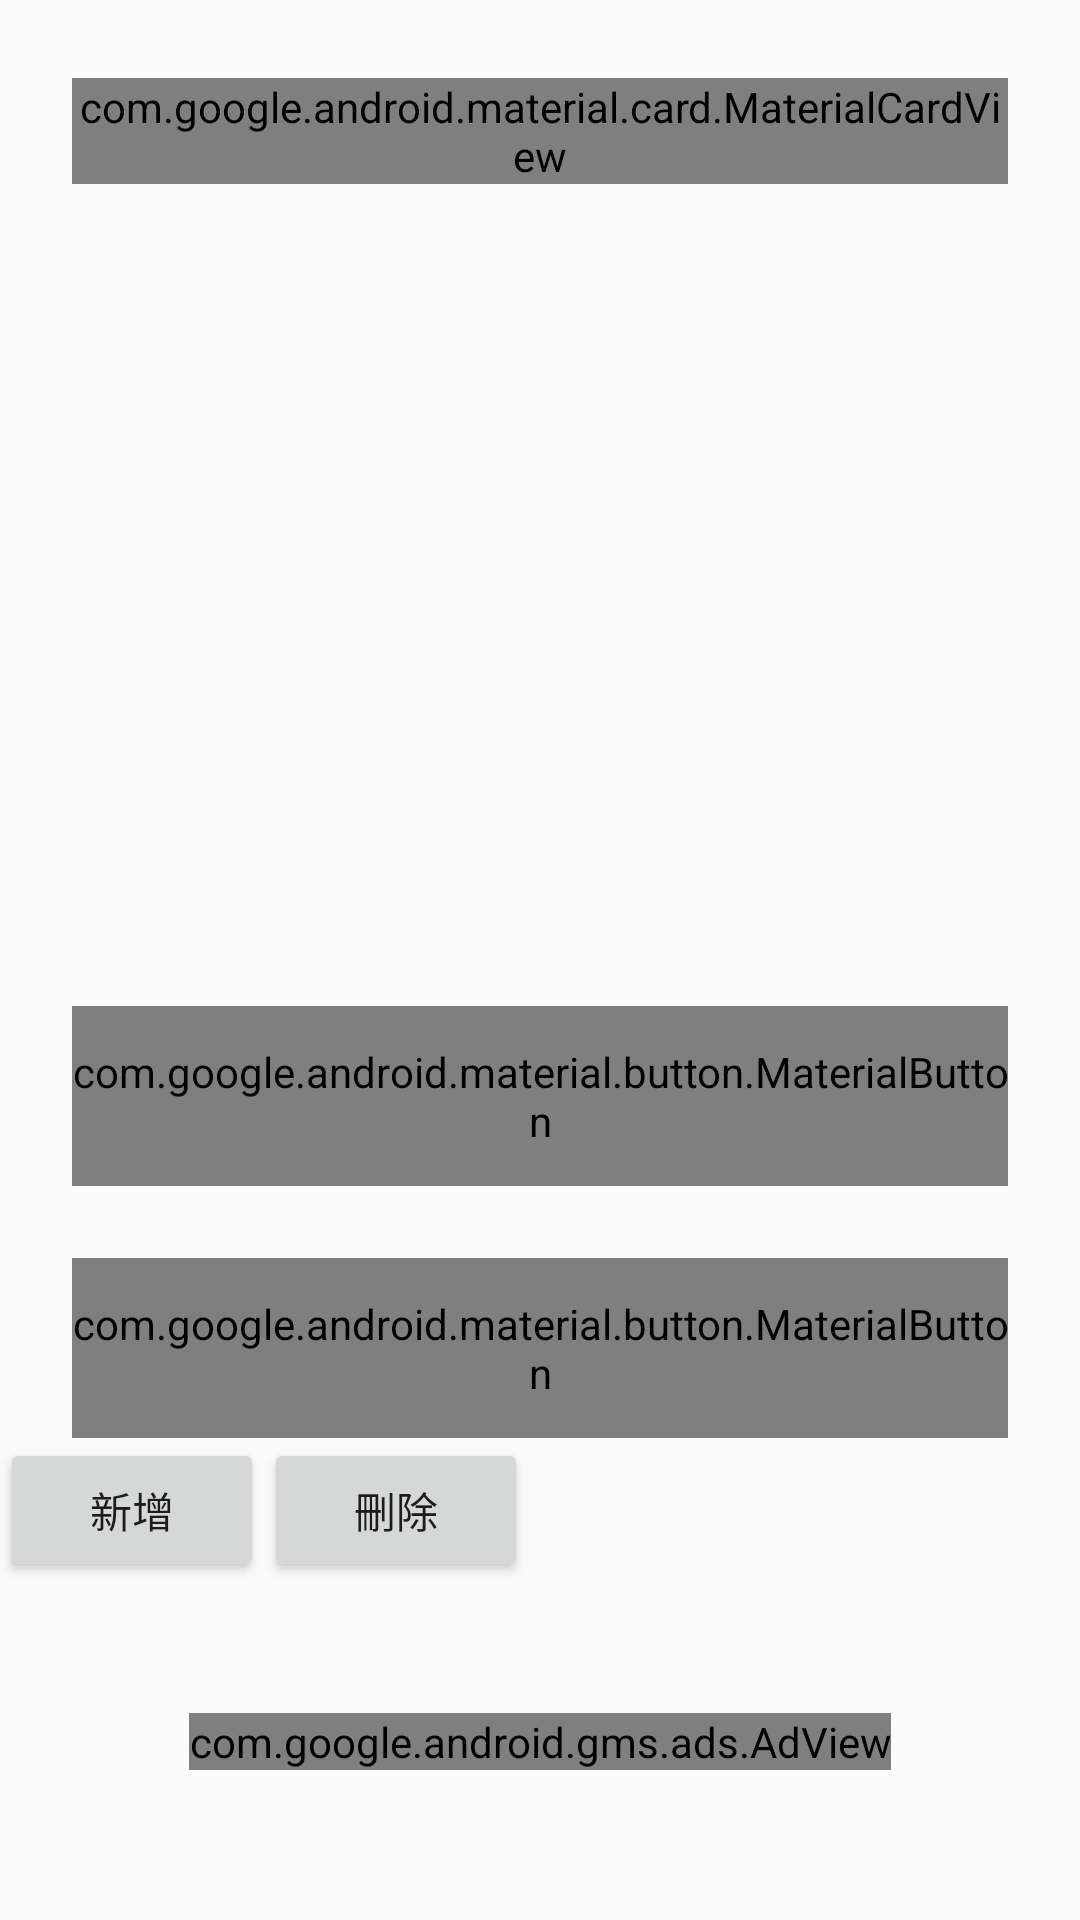

Here is an Android app screen rendered from its layout file. Give the layout XML and the strings, colors and styles it references.
<!-- AndroidManifest.xml: application theme Theme.QuizHero -->
<!-- res/layout/main_activity.xml -->
<?xml version="1.0" encoding="utf-8"?>
<LinearLayout xmlns:android="http://schemas.android.com/apk/res/android"
    android:layout_width="match_parent"
    android:layout_height="match_parent"
    xmlns:app="http://schemas.android.com/apk/res-auto"
    xmlns:ads="http://schemas.android.com/apk/res-auto"
    android:orientation="vertical"
    android:paddingTop="26dp">

    <LinearLayout
        android:layout_width="match_parent"
        android:layout_height="wrap_content"
        android:gravity="center"
        android:orientation="vertical">

        <com.google.android.material.card.MaterialCardView
            android:layout_width="match_parent"
            android:layout_height="wrap_content"
            android:layout_marginStart="24dp"
            android:layout_marginEnd="24dp"
            android:layout_gravity="center_horizontal"
            app:cardElevation="6dp"
            app:cardCornerRadius="8dp"
            app:strokeColor="#CCCCCC"
            app:strokeWidth="1dp"
            app:cardBackgroundColor="@color/white">

            <com.google.android.material.textview.MaterialTextView
                android:id="@+id/tv_name"
                android:layout_width="match_parent"
                android:layout_height="wrap_content"
                android:layout_gravity="center"
                android:gravity="center"
                android:padding="16dp"
                android:text="未登入"
                android:textSize="18sp" />

        </com.google.android.material.card.MaterialCardView>
    </LinearLayout>

    
    
    
    

    
    
    
    
    
    
    

    
    
    
    
    
    

    
    
    
    
    
    
    

    
    
    
    
    
    

    
    
    
    
    
    
    

    
    
    
    
    
    

    

    <androidx.recyclerview.widget.RecyclerView
        android:id="@+id/recyclerView"
        android:layout_width="match_parent"
        android:layout_height="250dp" />

    <com.google.android.material.button.MaterialButton
        android:id="@+id/bt_exam"
        android:layout_width="match_parent"
        android:layout_height="60dp"
        android:layout_marginStart="24dp"
        android:layout_marginEnd="24dp"
        android:layout_marginTop="24dp"
        android:text="開始作答"
        android:textSize="18sp"
        android:textStyle="bold"
        android:enabled="true"
        app:cornerRadius="12dp" />
    <com.google.android.material.button.MaterialButton
        android:id="@+id/bt_battle"
        android:layout_width="match_parent"
        android:layout_height="60dp"
        android:layout_marginStart="24dp"
        android:layout_marginEnd="24dp"
        android:layout_marginTop="24dp"
        android:text="開始對戰"
        android:textSize="18sp"
        android:textStyle="bold"
        android:enabled="true"
        app:cornerRadius="12dp" />

        <LinearLayout
            android:layout_width="wrap_content"
            android:layout_height="wrap_content"
            android:orientation="horizontal">

            <Button
                android:id="@+id/bt_add"
                android:layout_width="wrap_content"
                android:layout_height="wrap_content"
                android:clickable="true"
                android:text="新增"
                android:visibility="visible" />

            <Button
                android:id="@+id/bt_delete"
                android:layout_width="wrap_content"
                android:layout_height="wrap_content"
                android:clickable="true"
                android:text="刪除"
                android:visibility="visible" />

        </LinearLayout>

    <androidx.recyclerview.widget.RecyclerView
        android:id="@+id/recyclerViewLeaderboard"
        android:layout_width="match_parent"
        android:layout_height="wrap_content"
        android:layout_weight="1"/>

    
    <com.google.android.gms.ads.AdView
        android:id="@+id/adView"
        android:layout_width="wrap_content"
        android:layout_height="wrap_content"
        android:layout_gravity="center_horizontal"
        android:layout_marginTop="8dp"
        android:layout_marginBottom="50dp"
        app:adSize="BANNER"
        app:adUnitId="@string/bannerAdUnitId" />

</LinearLayout>
<!-- resources referenced by this layout -->
<resources>
  <string name="bannerAdUnitId">ca-app-pub-6867643704609594/2709739955</string>
  <style name="Theme.QuizHero" parent="android:Theme.Material.Light.NoActionBar" />
  <!-- not gathered from this repository: default colours our renderer supplied (Android Studio template values) -->
  <color name="white">#FFFFFFFF</color>
</resources>
